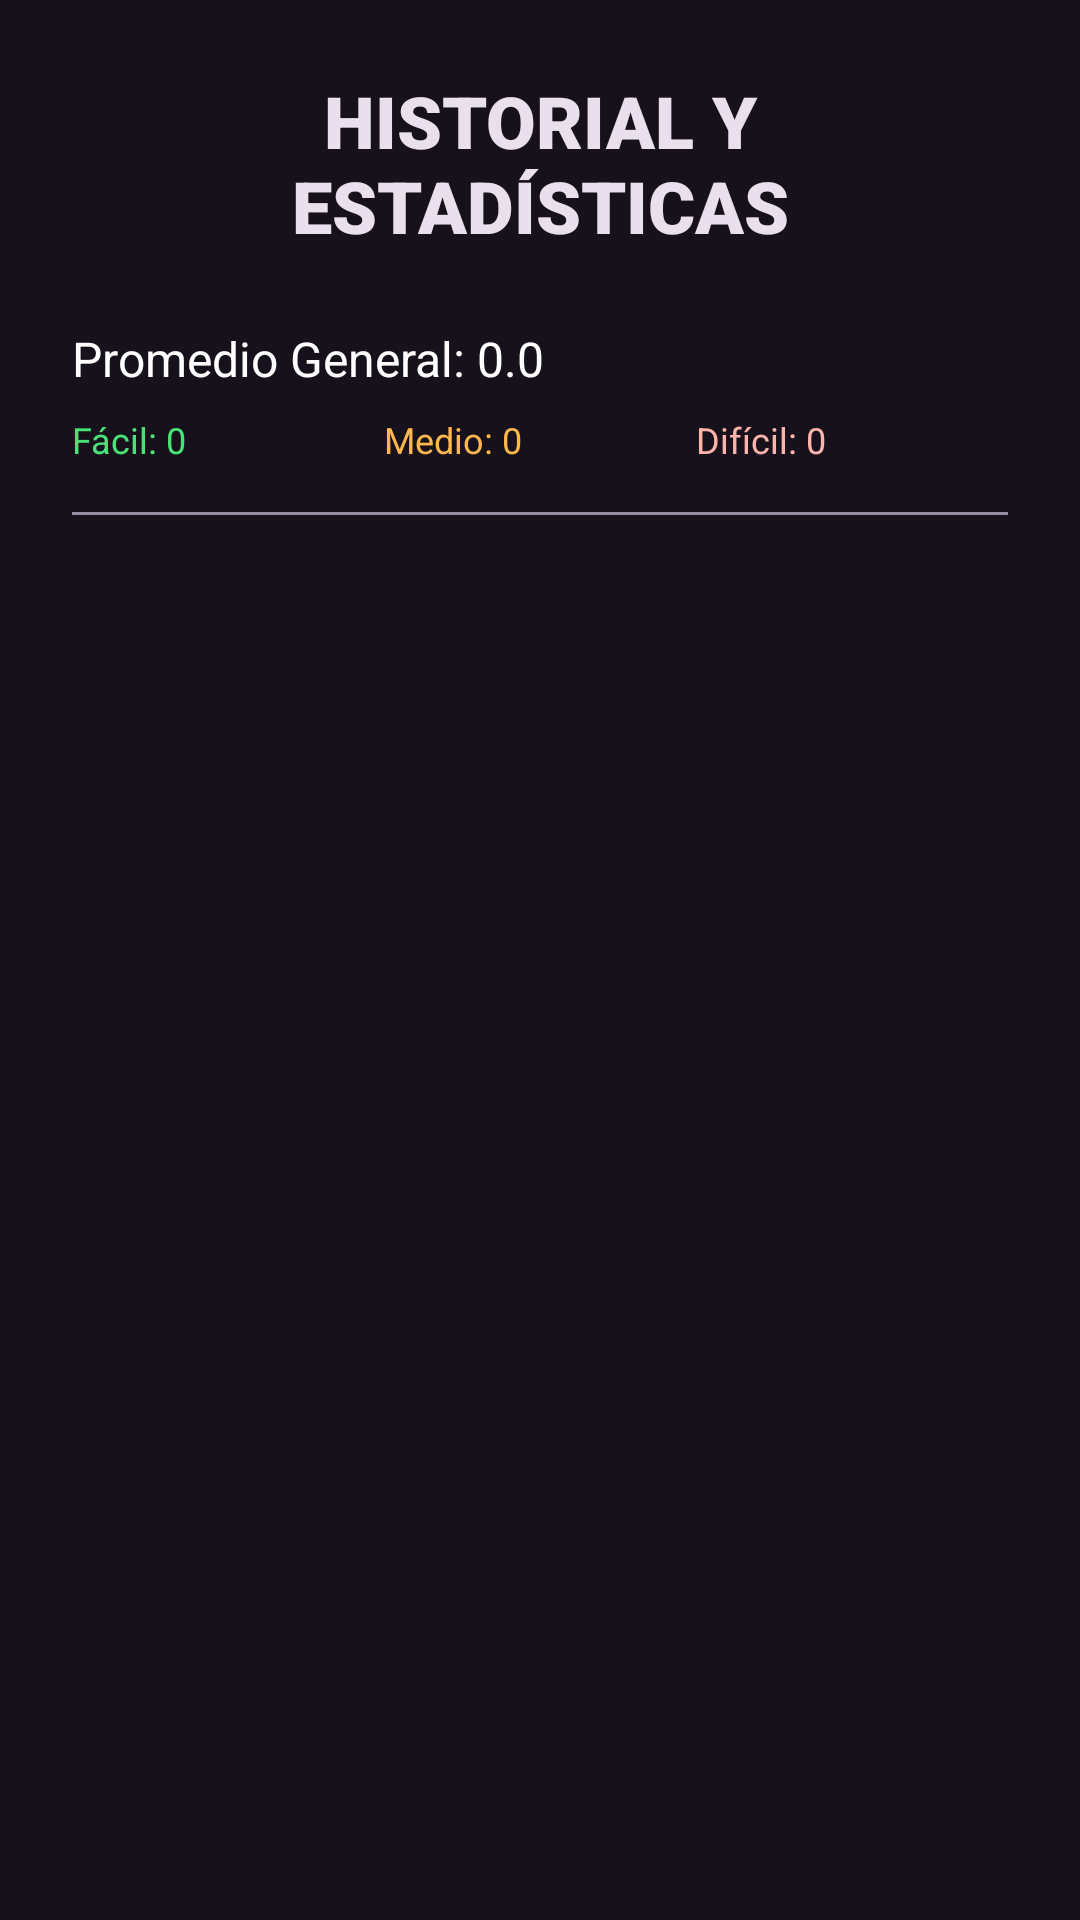

This screen was rendered from an Android layout file. Write that file and the resources it references.
<!-- AndroidManifest.xml: application theme Theme.BrainTrainerTAPPractica1Comp2 -->
<!-- res/layout/activity_history.xml -->
<?xml version="1.0" encoding="utf-8"?>
<LinearLayout xmlns:android="http://schemas.android.com/apk/res/android"
    xmlns:app="http://schemas.android.com/apk/res-auto"
    xmlns:tools="http://schemas.android.com/tools"
    android:layout_width="match_parent"
    android:layout_height="match_parent"
    android:orientation="vertical"
    android:background="@color/background_void"
    tools:context=".HistoryActivity">

    <TextView
        android:layout_width="match_parent"
        android:layout_height="wrap_content"
        android:text="HISTORIAL Y ESTADÍSTICAS"
        android:textColor="@color/text_primary"
        android:textSize="24sp"
        android:fontFamily="sans-serif-black"
        android:gravity="center"
        android:padding="24dp" />

    
    <LinearLayout
        android:layout_width="match_parent"
        android:layout_height="wrap_content"
        android:orientation="vertical"
        android:paddingHorizontal="24dp"
        android:layout_marginBottom="16dp">

        <TextView
            android:id="@+id/tvAvgTotal"
            android:layout_width="match_parent"
            android:layout_height="wrap_content"
            android:text="Promedio General: 0.0"
            android:textColor="@color/white"
            android:textSize="16sp" />

        <LinearLayout
            android:layout_width="match_parent"
            android:layout_height="wrap_content"
            android:orientation="horizontal"
            android:layout_marginTop="8dp">

            <TextView
                android:id="@+id/tvAvgEasy"
                android:layout_width="0dp"
                android:layout_height="wrap_content"
                android:layout_weight="1"
                android:text="Fácil: 0"
                android:textColor="@color/easy_green"
                android:textSize="12sp" />

            <TextView
                android:id="@+id/tvAvgMedium"
                android:layout_width="0dp"
                android:layout_height="wrap_content"
                android:layout_weight="1"
                android:text="Medio: 0"
                android:textColor="@color/medium_orange"
                android:textSize="12sp" />

            <TextView
                android:id="@+id/tvAvgHard"
                android:layout_width="0dp"
                android:layout_height="wrap_content"
                android:layout_weight="1"
                android:text="Difícil: 0"
                android:textColor="@color/hard_red"
                android:textSize="12sp" />
        </LinearLayout>
    </LinearLayout>

    <View
        android:layout_width="match_parent"
        android:layout_height="1dp"
        android:background="@color/outline"
        android:layout_marginHorizontal="24dp"
        android:layout_marginBottom="16dp" />

    
    <androidx.recyclerview.widget.RecyclerView
        android:id="@+id/rvHistory"
        android:layout_width="match_parent"
        android:layout_height="match_parent"
        android:paddingHorizontal="24dp"
        tools:listitem="@layout/item_history" />

</LinearLayout>
<!-- res/layout/item_history.xml (included above) -->
<?xml version="1.0" encoding="utf-8"?>
<LinearLayout xmlns:android="http://schemas.android.com/apk/res/android"
    android:layout_width="match_parent"
    android:layout_height="wrap_content"
    android:orientation="vertical"
    android:padding="16dp"
    android:background="@color/surface_card"
    android:layout_marginBottom="8dp">

    <RelativeLayout
        android:layout_width="match_parent"
        android:layout_height="wrap_content">

        <TextView
            android:id="@+id/tvItemDifficulty"
            android:layout_width="wrap_content"
            android:layout_height="wrap_content"
            android:text="EASY"
            android:textColor="@color/primary_purple"
            android:textStyle="bold"
            android:textSize="14sp" />

        <TextView
            android:id="@+id/tvItemDate"
            android:layout_width="wrap_content"
            android:layout_height="wrap_content"
            android:layout_alignParentEnd="true"
            android:text="2023-10-27 10:00"
            android:textColor="@color/outline"
            android:textSize="12sp" />

    </RelativeLayout>

    <TextView
        android:id="@+id/tvItemScore"
        android:layout_width="wrap_content"
        android:layout_height="wrap_content"
        android:text="Score: 24"
        android:textColor="@color/white"
        android:textSize="20sp"
        android:layout_marginTop="4dp" />

</LinearLayout>
<!-- resources referenced by this layout -->
<resources>
  <color name="background_void">#16111b</color>
  <color name="easy_green">#4ae176</color>
  <color name="hard_red">#ffb4ab</color>
  <color name="medium_orange">#FFB74D</color>
  <color name="outline">#988d9f</color>
  <color name="primary_purple">#ddb7ff</color>
  <color name="surface_card">#231e27</color>
  <color name="text_primary">#eadfed</color>
  <color name="white">#FFFFFFFF</color>
  <style name="Theme.BrainTrainerTAPPractica1Comp2" parent="Base.Theme.BrainTrainerTAPPractica1Comp2" />
  <style name="Base.Theme.BrainTrainerTAPPractica1Comp2" parent="Theme.Material3.DayNight.NoActionBar">
          
          
      </style>
</resources>
